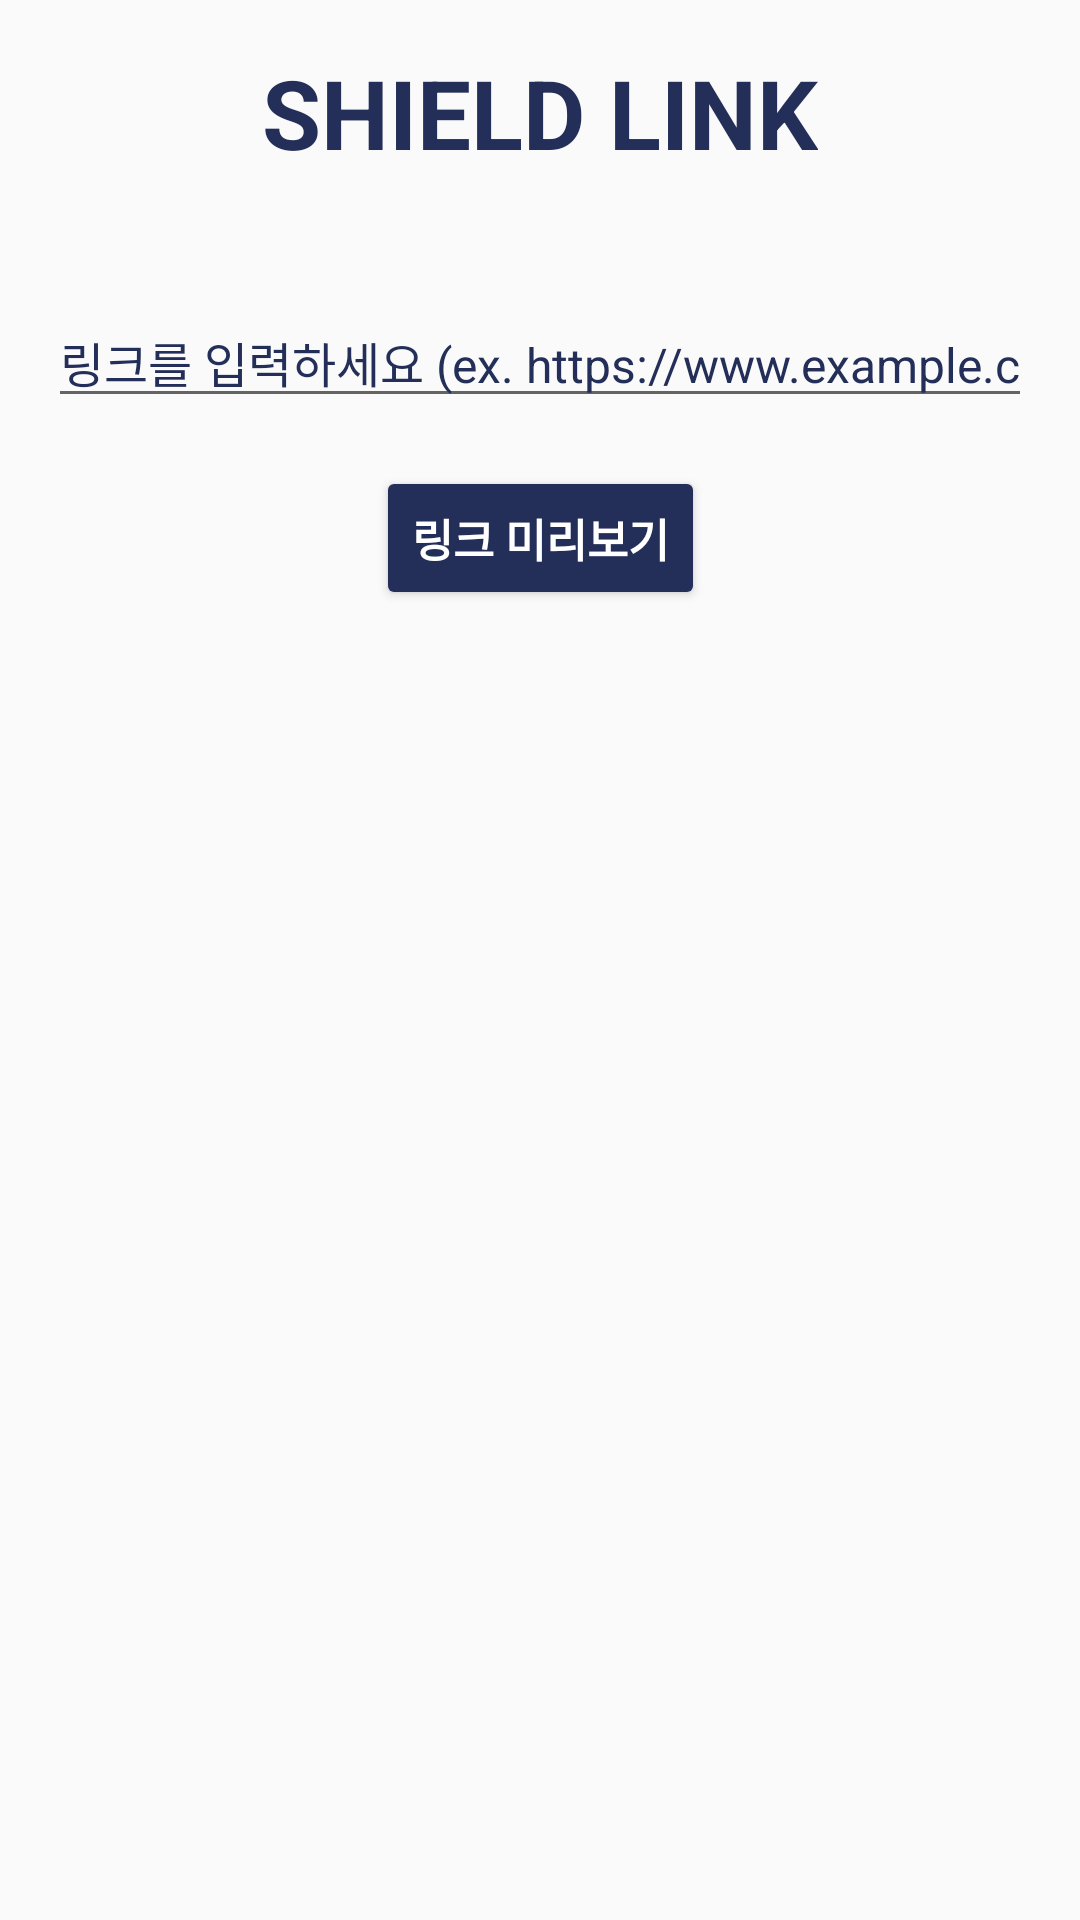

The Android layout XML behind this screen, and the referenced resources:
<!-- AndroidManifest.xml: application theme AppTheme -->
<!-- res/layout/activity_url_prewindow.xml -->
<?xml version="1.0" encoding="utf-8"?>
<androidx.constraintlayout.widget.ConstraintLayout xmlns:android="http://schemas.android.com/apk/res/android"
    xmlns:app="http://schemas.android.com/apk/res-auto"
    android:layout_width="match_parent"
    android:layout_height="match_parent"
    android:padding="16dp">

    
    <TextView
        android:id="@+id/textView"
        android:layout_width="wrap_content"
        android:layout_height="wrap_content"
        android:text="SHIELD LINK"
        android:textColor="#232F58"
        android:textSize="32sp"
        android:textStyle="bold"
        app:layout_constraintTop_toTopOf="parent"
        app:layout_constraintStart_toStartOf="parent"
        app:layout_constraintEnd_toEndOf="parent"
        app:layout_constraintHorizontal_bias="0.5" />

    
    <EditText
        android:id="@+id/linkEditText"
        android:layout_width="0dp"
        android:layout_height="wrap_content"
        android:layout_marginTop="40dp"
        android:textSize="16sp"
        android:hint="링크를 입력하세요 (ex. https://www.example.com)"
        android:inputType="textUri"
        android:textColor="#FF0000"
        android:textColorHint="#232F58"
        app:layout_constraintTop_toBottomOf="@id/textView"
        app:layout_constraintStart_toStartOf="parent"
        app:layout_constraintEnd_toEndOf="parent" />

    
    <Button
        android:id="@+id/previewButton"
        android:layout_width="wrap_content"
        android:layout_height="wrap_content"
        android:layout_marginTop="16dp"
        android:backgroundTint="#232F58"
        android:text="링크 미리보기"
        android:textColor="#FFFFFF"
        android:textSize="15sp"
        android:textStyle="bold"
        app:layout_constraintTop_toBottomOf="@id/linkEditText"
        app:layout_constraintStart_toStartOf="parent"
        app:layout_constraintEnd_toEndOf="parent"
        app:layout_constraintHorizontal_bias="0.5" />

    
    <TextView
        android:id="@+id/titleTextView"
        android:layout_width="0dp"
        android:layout_height="wrap_content"
        android:layout_marginTop="16dp"
        android:textSize="18sp"
        android:textStyle="bold"
        app:layout_constraintTop_toBottomOf="@id/previewButton"
        app:layout_constraintStart_toStartOf="parent"
        app:layout_constraintEnd_toEndOf="parent" />

    
    <TextView
        android:id="@+id/descriptionTextView"
        android:layout_width="0dp"
        android:layout_height="wrap_content"
        android:layout_marginTop="8dp"
        app:layout_constraintTop_toBottomOf="@id/titleTextView"
        app:layout_constraintStart_toStartOf="parent"
        app:layout_constraintEnd_toEndOf="parent" />

    
    <ImageView
        android:id="@+id/imageView"
        android:layout_width="0dp"
        android:layout_height="0dp"
        android:layout_marginTop="16dp"
        android:scaleType="fitCenter"
        app:layout_constraintTop_toBottomOf="@id/descriptionTextView"
        app:layout_constraintStart_toStartOf="parent"
        app:layout_constraintEnd_toEndOf="parent"
        app:layout_constraintBottom_toBottomOf="parent"
        app:layout_constraintDimensionRatio="16:9" />

</androidx.constraintlayout.widget.ConstraintLayout>
<!-- resources referenced by this layout -->
<resources>
  <style name="AppTheme" parent="Theme.AppCompat.Light.NoActionBar">
          <item name="android:windowNoTitle">true</item>
          <item name="windowActionBar">false</item>
          <item name="colorPrimary">@color/primary</item>
          <item name="colorPrimaryDark">@color/primary_dark</item>
          <item name="android:homeAsUpIndicator">@drawable/ic_baseline_arrow_back_ios_24</item>
  
  
      </style>
  <color name="primary">#2B3942</color>
  <color name="primary_dark">#2B3942</color>
</resources>
